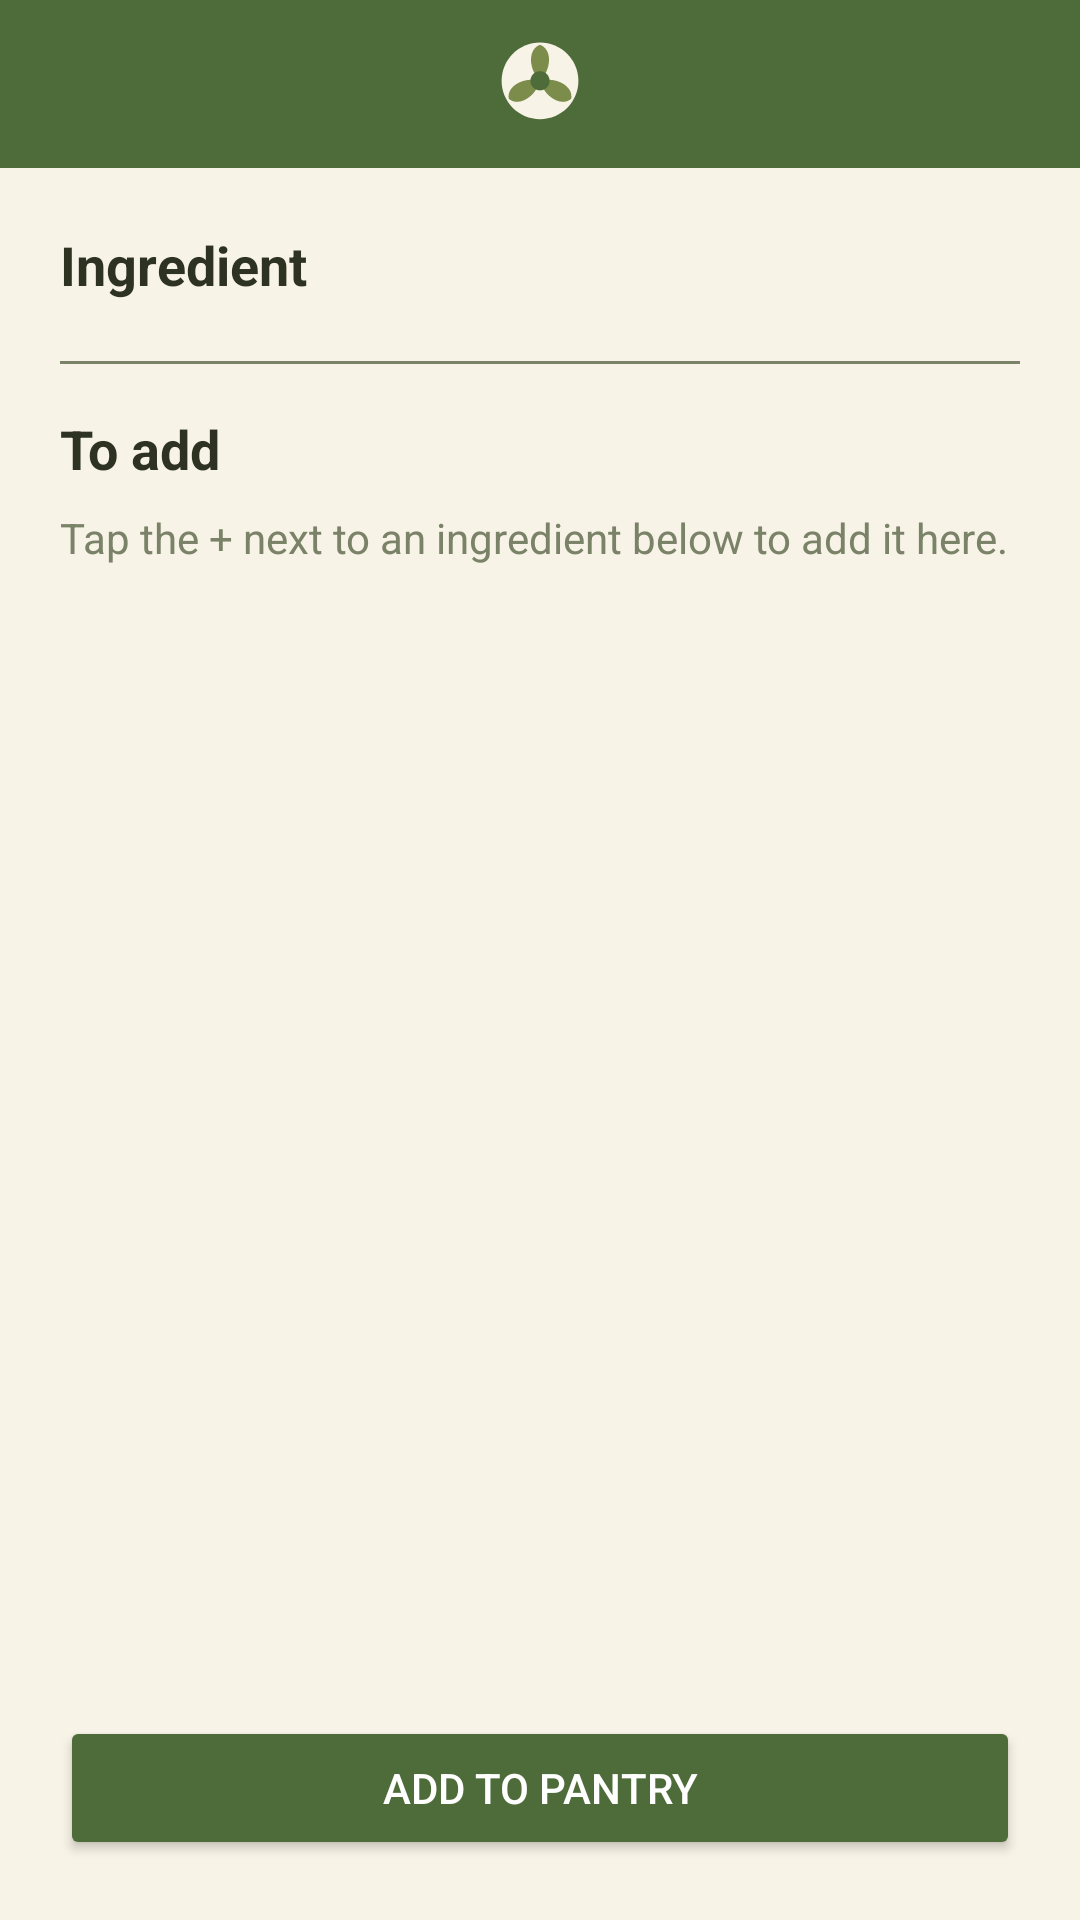

This screen was rendered from an Android layout file. Write that file and the resources it references.
<!-- AndroidManifest.xml: application theme Theme.ScrapsToSavory -->
<!-- res/layout/activity_add_ingredients.xml -->
<?xml version="1.0" encoding="utf-8"?>
<LinearLayout xmlns:android="http://schemas.android.com/apk/res/android"
    android:layout_width="match_parent"
    android:layout_height="match_parent"
    android:background="@color/pantry_background"
    android:orientation="vertical">

    <androidx.appcompat.widget.Toolbar
        android:id="@+id/toolbar"
        android:layout_width="match_parent"
        android:layout_height="?attr/actionBarSize"
        android:background="@color/pantry_primary"
        android:title="@string/add_ingredients_title"
        android:titleTextColor="@color/white">

        <ImageView
            android:layout_width="32dp"
            android:layout_height="32dp"
            android:layout_gravity="center"
            android:contentDescription="@string/app_name"
            android:src="@drawable/ic_logo_toolbar" />
    </androidx.appcompat.widget.Toolbar>

    <ScrollView
        android:layout_width="match_parent"
        android:layout_height="0dp"
        android:layout_weight="1"
        android:fillViewport="true">

        <LinearLayout
            android:layout_width="match_parent"
            android:layout_height="wrap_content"
            android:orientation="vertical"
            android:padding="20dp">

            <TextView
                android:layout_width="wrap_content"
                android:layout_height="wrap_content"
                android:text="@string/ingredient_name_hint"
                android:textColor="@color/pantry_text_primary"
                android:textSize="18sp"
                android:textStyle="bold" />

            <LinearLayout
                android:id="@+id/containerIngredientGroups"
                android:layout_width="match_parent"
                android:layout_height="wrap_content"
                android:layout_marginTop="4dp"
                android:orientation="vertical" />

            <View
                android:layout_width="match_parent"
                android:layout_height="1dp"
                android:layout_marginTop="16dp"
                android:background="@color/pantry_text_secondary" />

            <TextView
                android:layout_width="wrap_content"
                android:layout_height="wrap_content"
                android:layout_marginTop="16dp"
                android:text="@string/add_ingredients_staged_heading"
                android:textColor="@color/pantry_text_primary"
                android:textSize="18sp"
                android:textStyle="bold" />

            <TextView
                android:id="@+id/textStagedEmpty"
                android:layout_width="match_parent"
                android:layout_height="wrap_content"
                android:layout_marginTop="8dp"
                android:text="@string/add_ingredients_staged_empty"
                android:textColor="@color/pantry_text_secondary"
                android:textSize="14sp" />

            <LinearLayout
                android:id="@+id/containerStagedList"
                android:layout_width="match_parent"
                android:layout_height="wrap_content"
                android:layout_marginTop="4dp"
                android:orientation="vertical" />

        </LinearLayout>
    </ScrollView>

    <Button
        android:id="@+id/buttonAddAll"
        android:layout_width="match_parent"
        android:layout_height="wrap_content"
        android:layout_margin="20dp"
        android:backgroundTint="@color/pantry_primary"
        android:text="@string/add_ingredients_save"
        android:textColor="@color/white" />

</LinearLayout>
<!-- resources referenced by this layout -->
<resources>
  <color name="pantry_background">#F7F3E6</color>
  <color name="pantry_primary">#4E6B3A</color>
  <color name="pantry_text_primary">#2E3321</color>
  <color name="pantry_text_secondary">#7A8268</color>
  <color name="white">#FFFFFF</color>
  <!-- drawable ic_logo_toolbar (drawable) -->
  <vector xmlns:android="http://schemas.android.com/apk/res/android"
      android:width="120dp"
      android:height="120dp"
      android:viewportWidth="120"
      android:viewportHeight="120">
  
      
      <path
          android:fillColor="@color/pantry_background"
          android:pathData="M60,8 C86.5097,8 108,29.4903 108,56 C108,82.5097 86.5097,104 60,104 C33.4903,104 12,82.5097 12,56 C12,29.4903 33.4903,8 60,8 Z" />
  
      <group
          android:pivotX="60"
          android:pivotY="56"
          android:rotation="0">
          <path
              android:fillColor="@color/pantry_accent"
              android:pathData="M60,56 C45,41 45,16 60,11 C75,16 75,41 60,56 Z" />
      </group>
  
      <group
          android:pivotX="60"
          android:pivotY="56"
          android:rotation="120">
          <path
              android:fillColor="@color/pantry_accent"
              android:pathData="M60,56 C45,41 45,16 60,11 C75,16 75,41 60,56 Z" />
      </group>
  
      <group
          android:pivotX="60"
          android:pivotY="56"
          android:rotation="240">
          <path
              android:fillColor="@color/pantry_accent"
              android:pathData="M60,56 C45,41 45,16 60,11 C75,16 75,41 60,56 Z" />
      </group>
  
      <path
          android:fillColor="@color/pantry_primary"
          android:pathData="M60,44 C66.6274,44 72,49.3726 72,56 C72,62.6274 66.6274,68 60,68 C53.3726,68 48,62.6274 48,56 C48,49.3726 53.3726,44 60,44 Z" />
  
  </vector>
  <string name="add_ingredients_save">Add to pantry</string>
  <string name="add_ingredients_staged_empty">Tap the + next to an ingredient below to add it here.</string>
  <string name="add_ingredients_staged_heading">To add</string>
  <string name="add_ingredients_title">Add Ingredients</string>
  <string name="app_name">Scraps to Savory</string>
  <string name="ingredient_name_hint">Ingredient</string>
  <style name="Theme.ScrapsToSavory" parent="Theme.MaterialComponents.Light.NoActionBar">
          <item name="colorPrimary">@color/pantry_primary</item>
          <item name="colorPrimaryDark">@color/pantry_primary_dark</item>
          <item name="colorAccent">@color/pantry_accent</item>
          <item name="android:windowBackground">@color/pantry_background</item>
      </style>
  <color name="pantry_accent">#7C8C4B</color>
  <color name="pantry_primary_dark">#35492A</color>
</resources>
